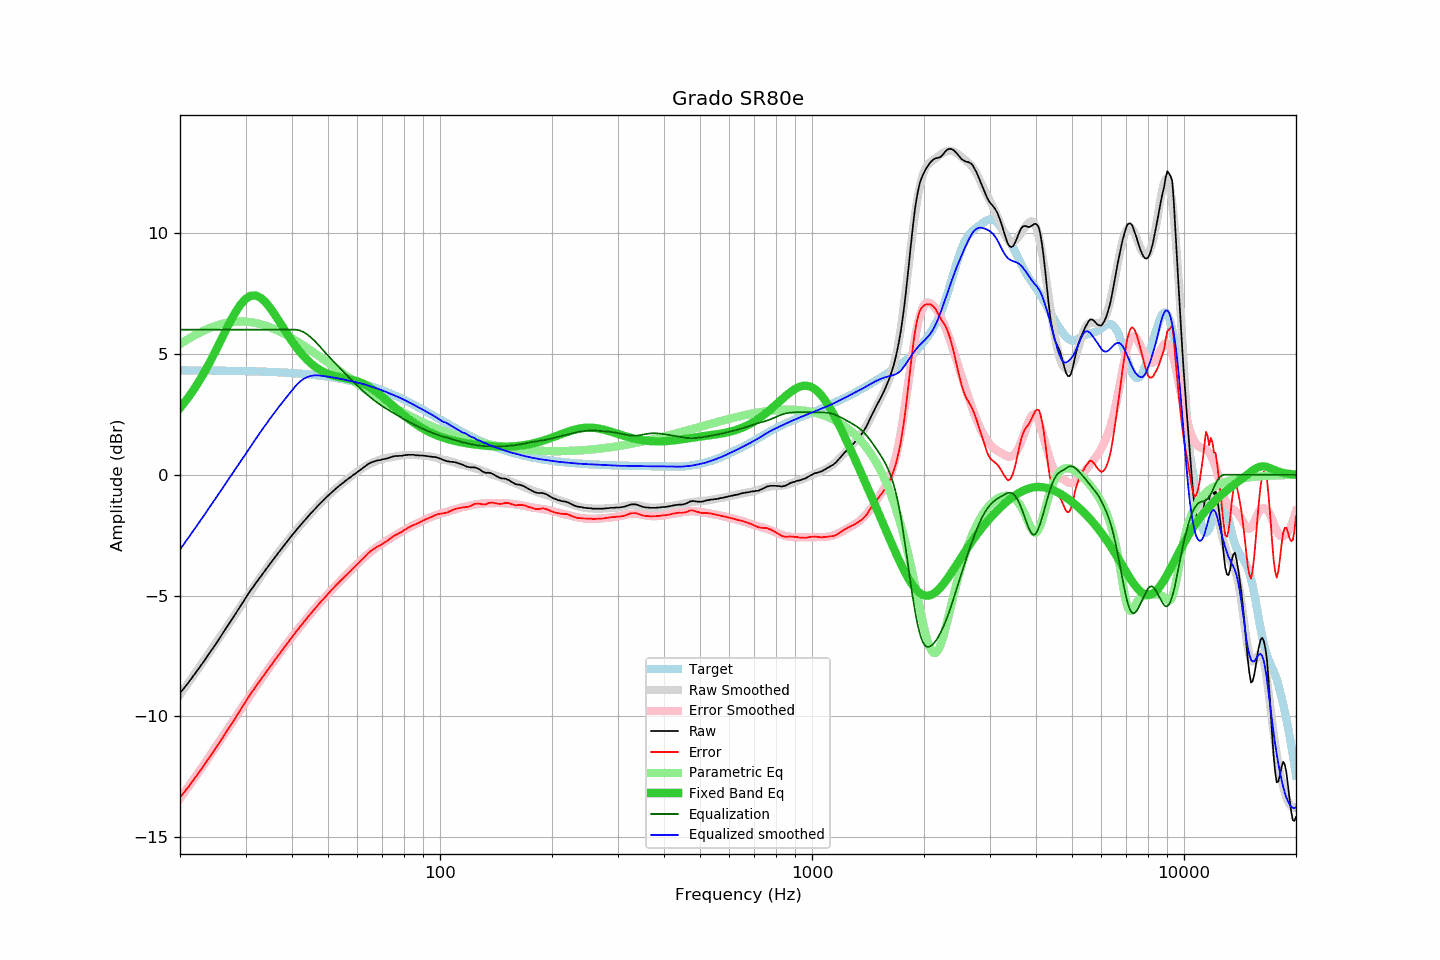

Data behind this chart, as committed beside it:
frequency, raw, error, smoothed, error_smoothed, equalization, parametric_eq, equalized_raw, equalized_smoothed, target
20, -9.04, -13.35, -9.09, -13.40, 6.00, 2.76, -3.04, -3.09, 4.32
21, -8.63, -12.94, -8.64, -12.94, 6.00, 3.17, -2.63, -2.64, 4.32
22, -8.21, -12.52, -8.20, -12.50, 6.00, 3.62, -2.21, -2.20, 4.31
23, -7.80, -12.11, -7.77, -12.07, 6.00, 4.11, -1.80, -1.77, 4.31
24, -7.39, -11.70, -7.35, -11.65, 6.00, 4.62, -1.39, -1.35, 4.31
25, -6.99, -11.29, -6.95, -11.25, 6.00, 5.16, -0.99, -0.95, 4.31
26, -6.59, -10.89, -6.56, -10.86, 6.00, 5.69, -0.59, -0.56, 4.30
27, -6.21, -10.51, -6.19, -10.48, 6.00, 6.19, -0.21, -0.19, 4.30
28, -5.84, -10.13, -5.83, -10.11, 6.00, 6.64, 0.16, 0.17, 4.30
29, -5.47, -9.76, -5.48, -9.76, 6.00, 7.01, 0.53, 0.52, 4.29
30, -5.11, -9.39, -5.14, -9.42, 6.00, 7.27, 0.89, 0.86, 4.29
31, -4.78, -9.06, -4.81, -9.09, 6.00, 7.40, 1.22, 1.19, 4.28
32, -4.48, -8.75, -4.50, -8.77, 6.00, 7.41, 1.52, 1.50, 4.27
33, -4.20, -8.47, -4.21, -8.47, 6.00, 7.31, 1.80, 1.79, 4.27
34, -3.93, -8.19, -3.93, -8.19, 6.00, 7.13, 2.07, 2.07, 4.26
35, -3.67, -7.92, -3.66, -7.91, 6.00, 6.89, 2.33, 2.34, 4.25
36, -3.42, -7.66, -3.41, -7.65, 6.00, 6.61, 2.58, 2.59, 4.25
37, -3.18, -7.41, -3.17, -7.40, 6.00, 6.33, 2.82, 2.83, 4.24
38, -2.95, -7.17, -2.94, -7.16, 6.00, 6.05, 3.05, 3.06, 4.23
39, -2.73, -6.94, -2.72, -6.93, 6.00, 5.77, 3.27, 3.28, 4.22
40, -2.51, -6.71, -2.51, -6.71, 6.00, 5.52, 3.49, 3.49, 4.21
41, -2.31, -6.50, -2.31, -6.50, 6.00, 5.29, 3.69, 3.69, 4.20
42, -2.12, -6.30, -2.12, -6.30, 5.97, 5.09, 3.85, 3.85, 4.18
43, -1.94, -6.11, -1.93, -6.10, 5.90, 4.90, 3.96, 3.97, 4.17
44, -1.76, -5.91, -1.76, -5.91, 5.80, 4.74, 4.04, 4.04, 4.16
45, -1.59, -5.73, -1.59, -5.73, 5.68, 4.60, 4.09, 4.09, 4.14
46, -1.44, -5.56, -1.43, -5.56, 5.54, 4.48, 4.10, 4.11, 4.13
47, -1.28, -5.39, -1.28, -5.39, 5.39, 4.38, 4.11, 4.11, 4.11
48, -1.14, -5.23, -1.14, -5.23, 5.23, 4.30, 4.09, 4.09, 4.09
49, -1.00, -5.07, -1.00, -5.08, 5.08, 4.23, 4.08, 4.08, 4.08
50, -0.87, -4.92, -0.87, -4.93, 4.93, 4.17, 4.06, 4.06, 4.06
51, -0.75, -4.78, -0.75, -4.78, 4.78, 4.13, 4.04, 4.04, 4.04
52, -0.63, -4.64, -0.63, -4.65, 4.65, 4.09, 4.02, 4.01, 4.02
53, -0.52, -4.51, -0.52, -4.51, 4.51, 4.06, 4.00, 3.99, 3.99
54, -0.42, -4.39, -0.42, -4.39, 4.39, 4.03, 3.97, 3.97, 3.97
55, -0.32, -4.27, -0.32, -4.26, 4.26, 4.00, 3.94, 3.94, 3.95
56, -0.23, -4.15, -0.22, -4.14, 4.14, 3.98, 3.91, 3.92, 3.92
57, -0.14, -4.04, -0.13, -4.02, 4.02, 3.95, 3.88, 3.89, 3.90
58, -0.05, -3.92, -0.04, -3.90, 3.90, 3.93, 3.86, 3.87, 3.87
59, 0.03, -3.81, 0.05, -3.79, 3.79, 3.90, 3.82, 3.84, 3.85
60, 0.11, -3.70, 0.13, -3.68, 3.68, 3.86, 3.79, 3.81, 3.82
61, 0.19, -3.60, 0.21, -3.58, 3.58, 3.82, 3.77, 3.78, 3.79
62, 0.27, -3.49, 0.28, -3.47, 3.47, 3.77, 3.75, 3.75, 3.76
63, 0.35, -3.37, 0.35, -3.38, 3.38, 3.72, 3.73, 3.72, 3.73
64, 0.43, -3.26, 0.40, -3.29, 3.29, 3.66, 3.72, 3.69, 3.70
65, 0.49, -3.17, 0.46, -3.20, 3.20, 3.60, 3.69, 3.66, 3.66
66, 0.53, -3.10, 0.51, -3.12, 3.12, 3.53, 3.65, 3.62, 3.63
67, 0.56, -3.03, 0.55, -3.04, 3.04, 3.46, 3.60, 3.59, 3.60
68, 0.59, -2.97, 0.59, -2.97, 2.97, 3.38, 3.56, 3.56, 3.56
69, 0.60, -2.92, 0.62, -2.90, 2.90, 3.31, 3.50, 3.52, 3.53
70, 0.63, -2.86, 0.65, -2.84, 2.84, 3.23, 3.47, 3.49, 3.49
71, 0.65, -2.80, 0.67, -2.78, 2.78, 3.15, 3.43, 3.45, 3.45
72, 0.67, -2.74, 0.69, -2.72, 2.72, 3.06, 3.39, 3.41, 3.42
73, 0.70, -2.68, 0.71, -2.66, 2.66, 2.98, 3.36, 3.37, 3.38
74, 0.73, -2.61, 0.73, -2.61, 2.61, 2.90, 3.34, 3.33, 3.34
75, 0.76, -2.54, 0.74, -2.55, 2.55, 2.82, 3.31, 3.30, 3.30
76, 0.77, -2.49, 0.76, -2.50, 2.50, 2.75, 3.27, 3.26, 3.26
77, 0.77, -2.45, 0.77, -2.45, 2.45, 2.67, 3.22, 3.22, 3.22
78, 0.78, -2.40, 0.79, -2.39, 2.39, 2.60, 3.18, 3.18, 3.18
79, 0.78, -2.36, 0.80, -2.34, 2.34, 2.52, 3.13, 3.14, 3.14
... 553 more rows
